The GitHub repository Sanjay-Raam/IESA-Hackathon contains a labelled image folder "dataset" with 7 categories: center defect, cracks, edge defect, no defects, open defect, particles, scratches. Examples follow, each with its label.

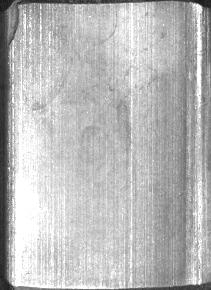
Label: edge defect

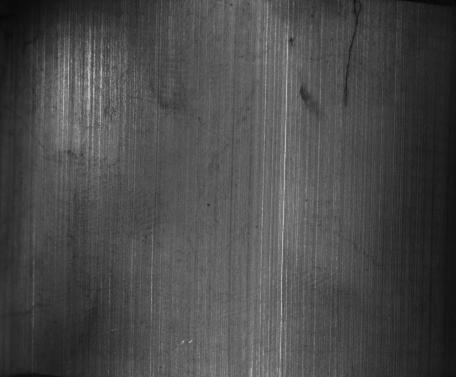
Label: cracks

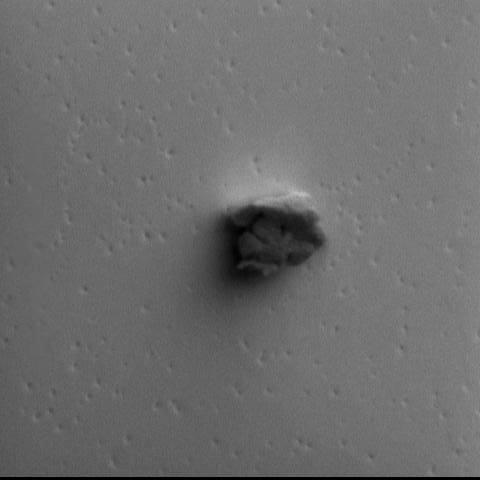
Label: particles

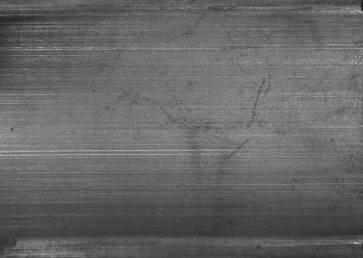
Label: no defects

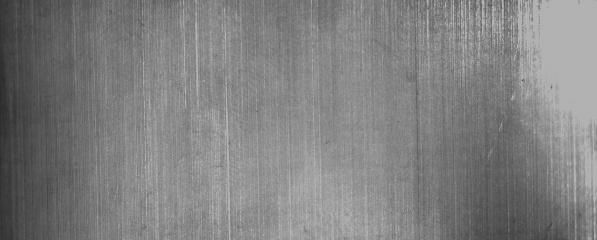
Label: no defects

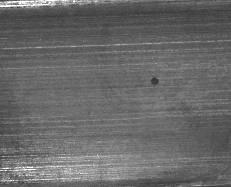
Label: open defect
